Photos from the image-classification dataset "Hand-Gesture-Recognizer" in the GitHub repository Rahul2k/Hand-Gesture-Recognizer. Its 4 classes are: fist, one finger, perfect sign, two fingers.

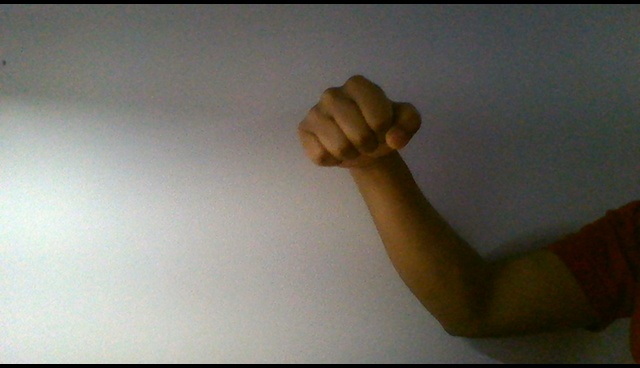
Label: fist

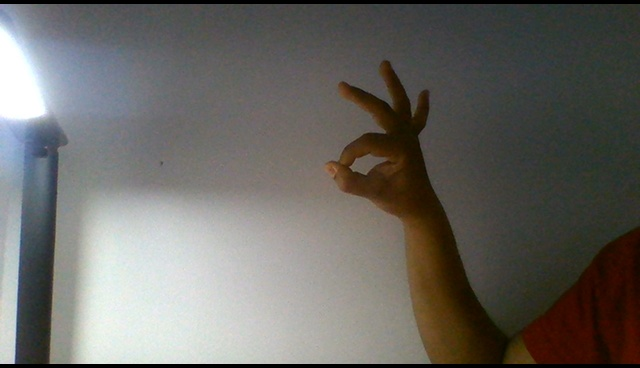
Label: perfect sign

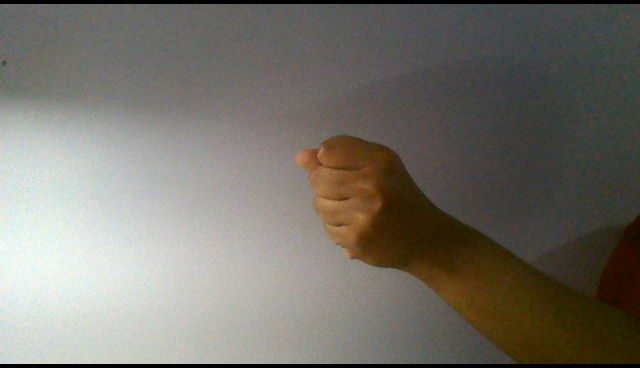
Label: fist

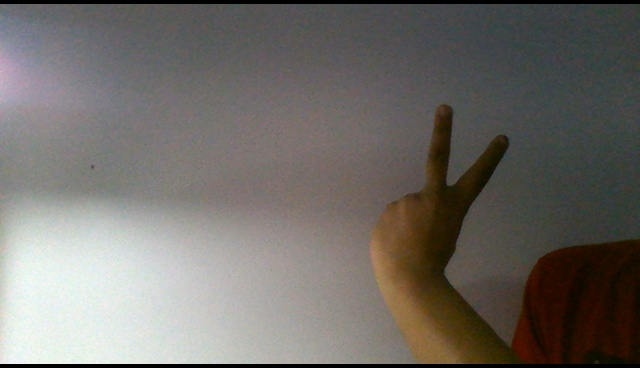
Label: two fingers

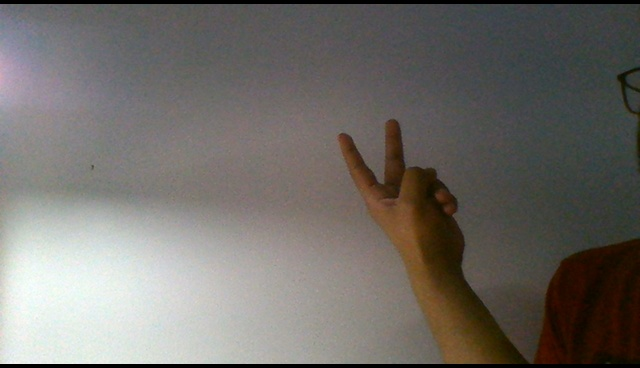
Label: two fingers

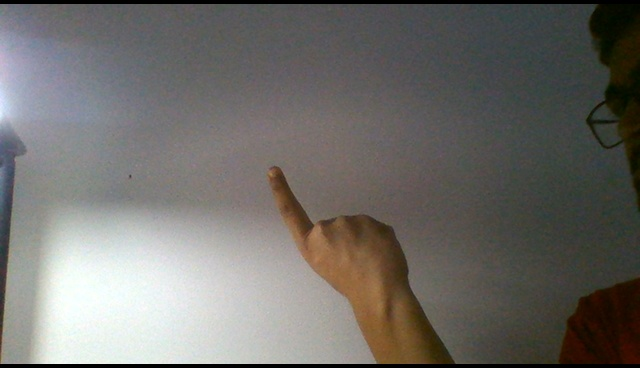
Label: one finger
